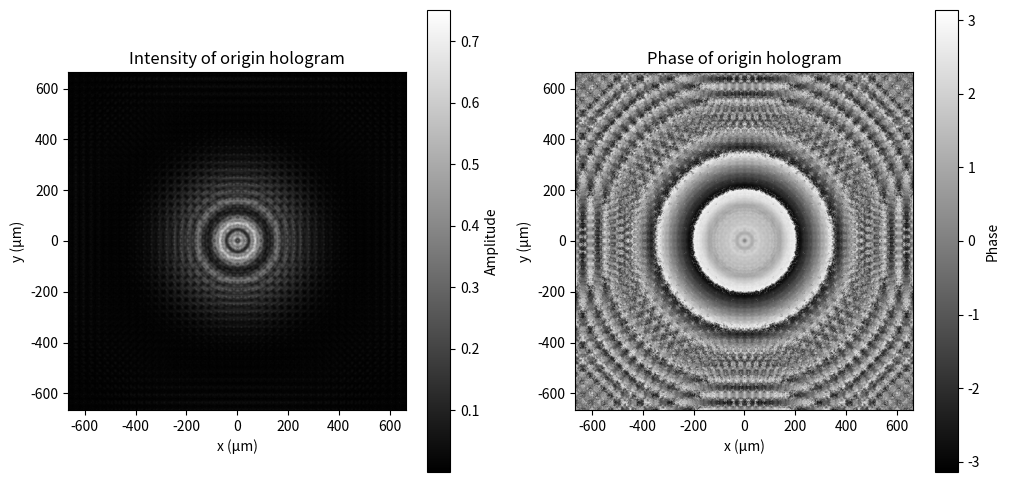
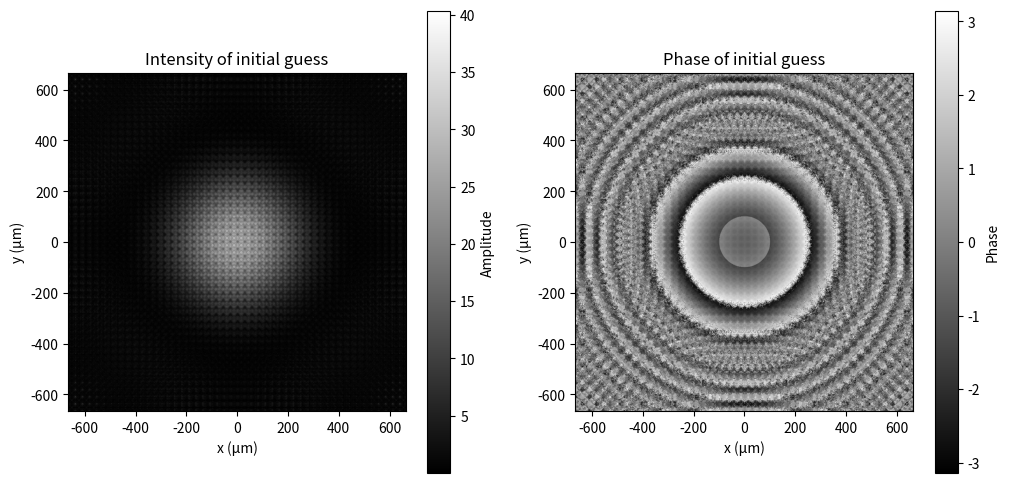
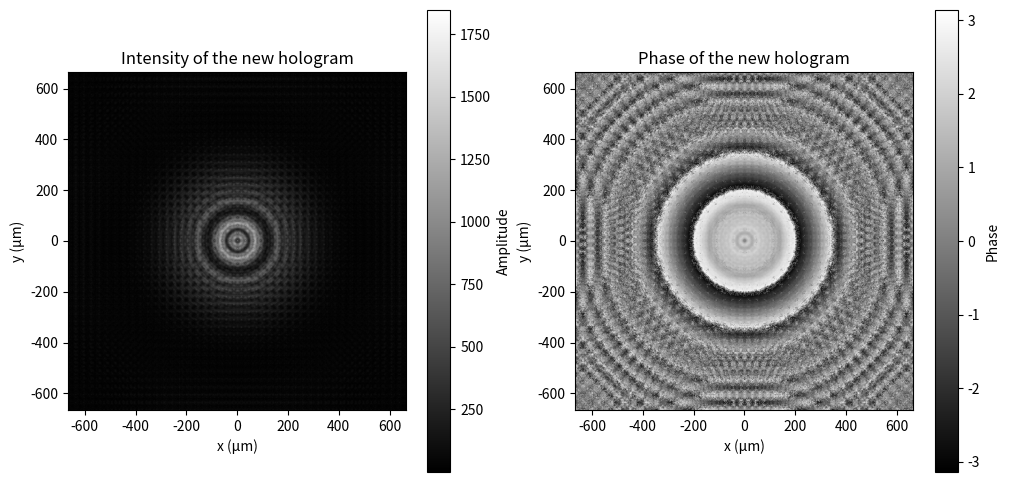
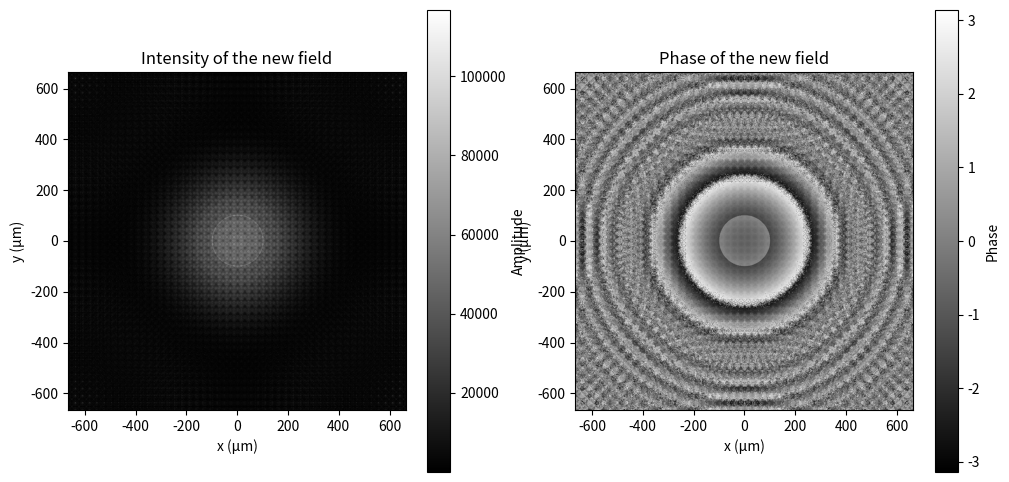

The script that saved these images, in order:
import numpy as np
import matplotlib.pyplot as plt

# Setting parameters
wavelengths = np.linspace(531e-9,532e-9, 10)
Z2 = 0.005
Z1 = 0.07
resolution = 1024
pixel_size = 1.3e-6

# Definition of the angular spectrum approach
def angular_spectrum_approach(complex_field, distance, wavelength, pixel_size):
    k = 2 * np.pi / wavelength
    fx = np.fft.fftfreq(resolution, d=pixel_size)
    fy = np.fft.fftfreq(resolution, d=pixel_size)
    FX, FY = np.meshgrid(fx, fy)
    # Transfer function
    H = np.exp(1j * k * distance * np.sqrt(1 - (wavelength * FX) ** 2 - (wavelength * FY) ** 2))
    mask = (wavelength * FX) ** 2 + (wavelength * FY) ** 2 > 1
    H[mask] = 0
    # Propagation
    A = np.fft.fft2(complex_field)  # Angular spectrum
    AZ = A * H  # Apply the transfer function
    propagated_field = np.fft.ifft2(AZ)  # inverse furier transform
    return propagated_field

def propagation(initial_field, distance):
    propagated_intensity = np.zeros((resolution, resolution))
    propagated_phase = np.zeros((resolution, resolution), dtype=complex)
    for wavelength in wavelengths:
        propagated_field = angular_spectrum_approach(initial_field, distance, wavelength, pixel_size)
        propagated_intensity += np.abs(propagated_field) ** 2  # Cumulative Strength
        propagated_phase += propagated_field  # Accumulate complex fields (for phase calculation)
    # Calculate the average phase
    phase = np.angle(propagated_phase)
    intensity = propagated_intensity
    return intensity, phase, propagated_phase

def plot(field, phase, title_1, title_2):
    plt.figure(figsize=(12, 6))
    plt.subplot(1, 2, 1)
    plt.imshow(field, cmap='gray', extent=(-resolution // 2 * pixel_size * 1e6,
                                                         resolution // 2 * pixel_size * 1e6,
                                                         -resolution // 2 * pixel_size * 1e6,
                                                         resolution // 2 * pixel_size * 1e6))
    plt.colorbar(label="Amplitude")
    plt.xlabel("x (µm)")
    plt.ylabel("y (µm)")
    plt.title(title_1)
    plt.subplot(1, 2, 2)
    plt.imshow(phase, cmap='gray', extent=(-resolution // 2 * pixel_size * 1e6,
                                                     resolution // 2 * pixel_size * 1e6,
                                                     -resolution // 2 * pixel_size * 1e6,
                                                     resolution // 2 * pixel_size * 1e6))
    plt.colorbar(label="Phase")
    plt.xlabel("x (µm)")
    plt.ylabel("y (µm)")
    plt.title(title_2)
    plt.show()

# Sensor plane coordination creation
x = np.linspace(-resolution // 2, resolution // 2 - 1, resolution) * pixel_size
y = np.linspace(-resolution // 2, resolution // 2 - 1, resolution) * pixel_size
X, Y = np.meshgrid(x, y)

# Define the incident light
aperture_radius = 0.05e-3  # coherence aperture's diameter 1mm
initial_field = np.zeros((resolution, resolution), dtype=complex)  # Initialization
initial_field[(X**2 + Y**2) <= aperture_radius**2] = 1 + 0j
intensity_at_sample, phase_at_sample, field_at_sample = propagation(initial_field,Z1)

# Define the sample
sample_amplitude = np.ones((resolution, resolution)) # Initialization
sample_phase_delay = np.zeros((resolution, resolution)) # Initialization
sample_radius = 1e-4
sample_phase_delay[(X ** 2 + Y ** 2) <= sample_radius ** 2] = np.pi / 2
sample = sample_amplitude * np.exp(1j * sample_phase_delay)

# Field after the sample
field_after_sample = field_at_sample * sample

# Acquire the hologram
intensity_of_origin_hologram, phase_of_origin_hologram, field_at_sensor = propagation(field_after_sample, Z2)

# Plot the hologram
plot(intensity_of_origin_hologram, phase_of_origin_hologram, "Intensity of origin hologram", "Phase of origin hologram")

# Apply back-propagation to this hologram to make an initial guess
intensity_of_initial_guess, phase_of_initial_guess, field_of_initial_guess = propagation(field_at_sensor, -Z2)

# Plot the initial guess
plot(intensity_of_initial_guess, phase_of_initial_guess, "Intensity of initial guess", "Phase of initial guess")

# Update the amplitude with a weighted average:60% of the newly forward-propagated field and,40% of the measured one
amplitude_of_hologram = np.abs(field_at_sensor)
amplitude_of_initial_guess = np.abs(field_of_initial_guess)
updated_amplitude = 0.6 * amplitude_of_initial_guess + 0.4 * amplitude_of_hologram
updated_field = updated_amplitude * np.exp(1j * phase_of_initial_guess)

# Forward-propagate the updated field to the sensor plane
new_field_intensity_at_senor, new_field_phase_at_sensor, new_field_at_sensor_plane = propagation(updated_field, Z2)


# Plot the new field
plot(new_field_intensity_at_senor, new_field_phase_at_sensor, "Intensity of the new hologram", "Phase of the new hologram")

# back-propagate to the sample plane again
new_field_intensity_at_sample, new_field_phase_at_sample, new_field_at_sample_plane = propagation(new_field_at_sensor_plane, -Z2)


# Plot the new field at sample plane
plot(new_field_intensity_at_sample, new_field_phase_at_sample, "Intensity of the new field", "Phase of the new field")
